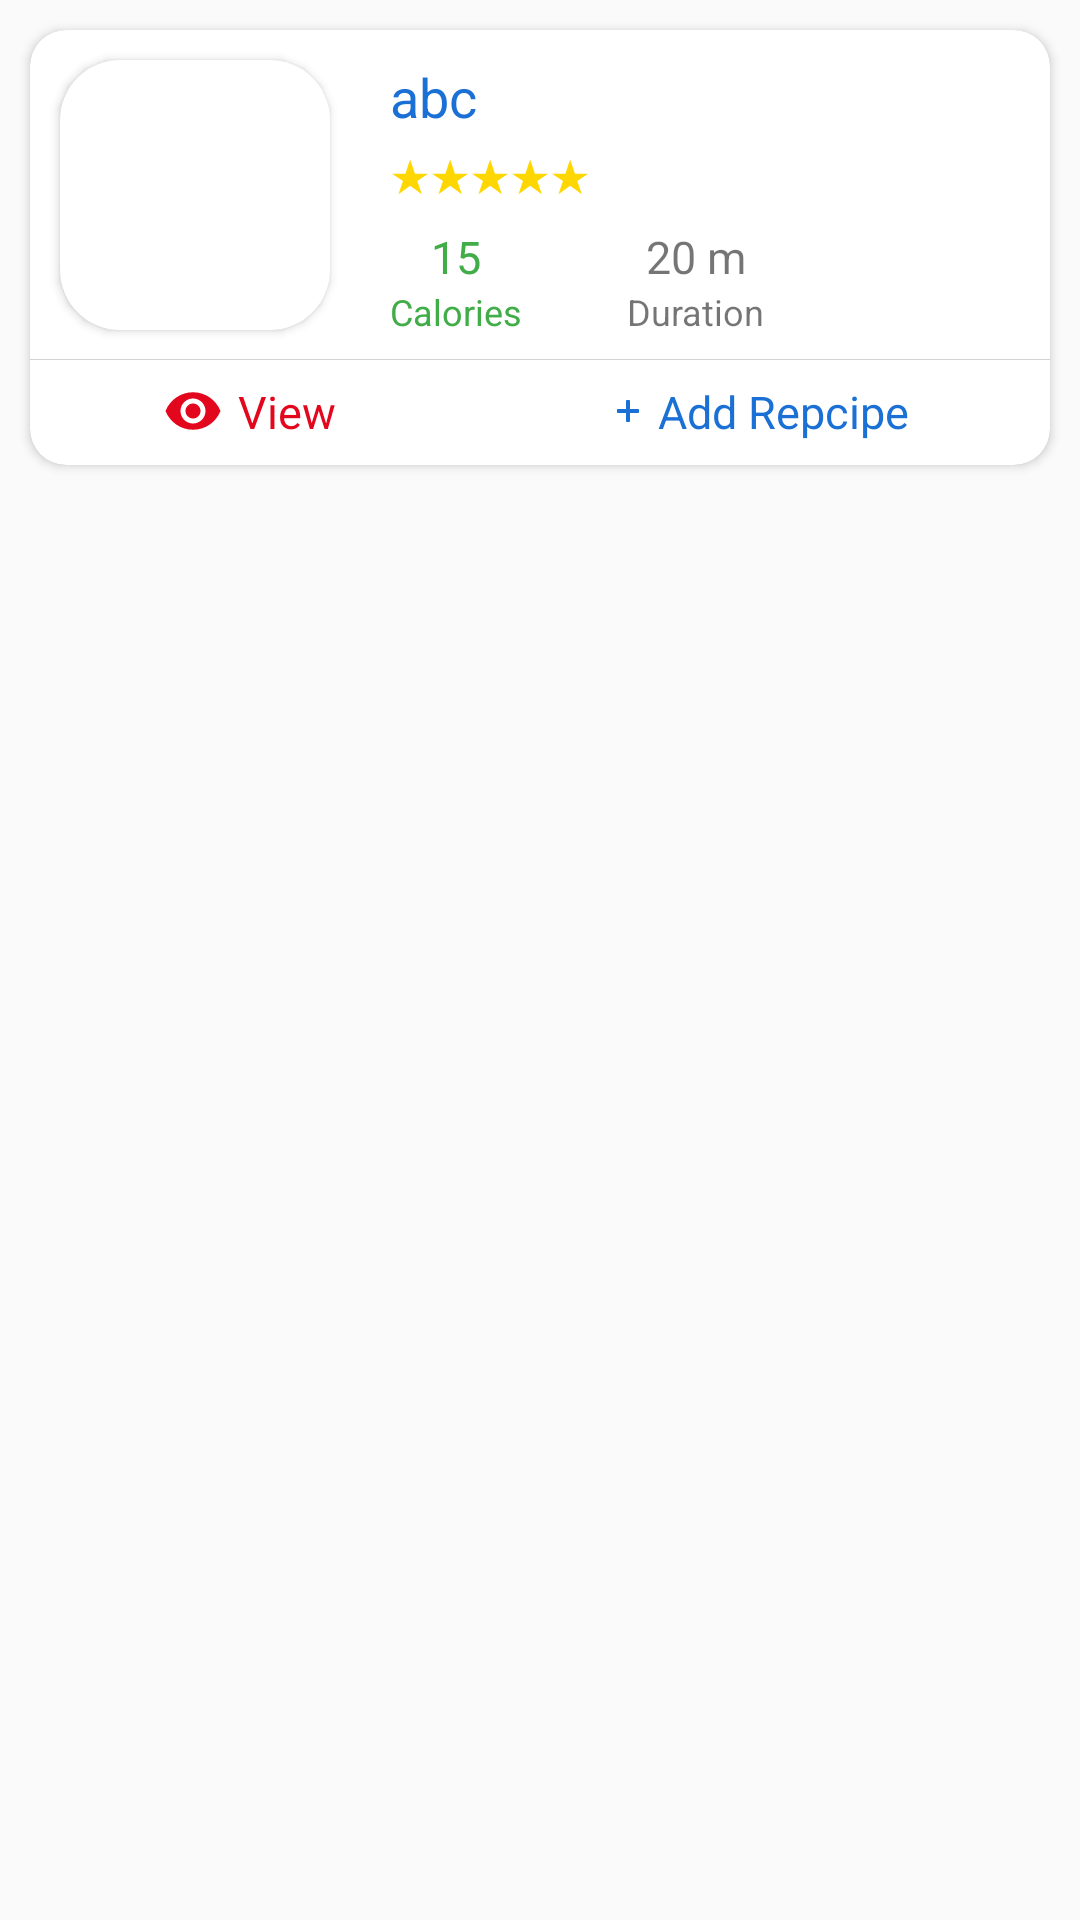

Write the Android layout XML for this screen, with the resource values it uses.
<!-- AndroidManifest.xml: application theme AppTheme -->
<!-- res/layout/recipelist_row.xml -->
<?xml version="1.0" encoding="utf-8"?>
<LinearLayout xmlns:android="http://schemas.android.com/apk/res/android"
    android:layout_width="match_parent"
    android:layout_height="wrap_content"
    android:orientation="vertical"
    xmlns:app="http://schemas.android.com/apk/res-auto">

    <androidx.cardview.widget.CardView
        android:id="@+id/cardviewofrecipe"
        android:layout_width="match_parent"
        android:layout_height="145sp"
        android:layout_margin="10sp"
        app:cardCornerRadius="12sp">

        <LinearLayout
            android:layout_width="match_parent"
            android:layout_height="match_parent"
            android:orientation="vertical">

            <LinearLayout
                android:layout_width="match_parent"
                android:layout_height="110sp"
                android:divider="#D3D3D3"
                android:showDividers="end"
                android:orientation="vertical">

                <LinearLayout
                    android:layout_width="match_parent"
                    android:layout_height="match_parent"
                    android:orientation="horizontal">

                    <RelativeLayout
                        android:layout_width="110sp"
                        android:layout_height="110sp"
                        android:orientation="vertical">

                        <androidx.cardview.widget.CardView
                            android:layout_width="90sp"
                            android:layout_height="90sp"
                            app:cardCornerRadius="20sp"
                            android:layout_margin="10sp">

                            <ImageView
                                android:id="@+id/r_img"
                                android:layout_width="match_parent"
                                android:layout_height="match_parent" />

                        </androidx.cardview.widget.CardView>

                    </RelativeLayout>

                    <LinearLayout
                        android:layout_width="0dp"
                        android:layout_height="match_parent"
                        android:orientation="vertical"
                        android:layout_marginVertical="10sp"
                        android:layout_marginLeft="10sp"
                        android:layout_weight="1">

                        <TextView
                            android:id="@+id/r_name"
                            android:layout_width="match_parent"
                            android:layout_height="wrap_content"
                            android:maxLines="1"
                            android:text="abc"
                            android:textAlignment="viewStart"
                            android:textSize="18sp"
                            android:textColor="@color/colorblue"/>

                        <TextView
                            android:id="@+id/r_ratting"
                            android:layout_width="match_parent"
                            android:layout_height="wrap_content"
                            android:textAlignment="viewStart"
                            android:text="★★★★★"
                            android:textColor="@color/colorgold"
                            android:textSize="15sp"
                            android:layout_marginTop="3dp"/>

                        <LinearLayout
                            android:orientation="horizontal"
                            android:layout_width="wrap_content"
                            android:layout_marginTop="7sp"
                            android:layout_weight="2"
                            android:layout_height="wrap_content">

                            <LinearLayout
                                android:layout_width="wrap_content"
                                android:orientation="vertical"
                                android:layout_weight="1"
                                android:layout_height="wrap_content">

                                <TextView
                                    android:id="@+id/r_cal"
                                    android:layout_gravity="center"
                                    android:layout_width="wrap_content"
                                    android:textSize="15sp"
                                    android:textColor="@color/colorgreen"
                                    android:layout_height="wrap_content"
                                    android:text="15" />

                                <TextView
                                    android:layout_gravity="center"
                                    android:layout_width="wrap_content"
                                    android:textSize="12sp"
                                    android:textColor="@color/colorgreen"
                                    android:layout_height="wrap_content"
                                    android:text="Calories" />

                            </LinearLayout>

                            <LinearLayout
                                android:layout_width="wrap_content"
                                android:orientation="vertical"
                                android:layout_weight="1"
                                android:layout_marginLeft="35sp"
                                android:layout_height="wrap_content">

                                <TextView
                                    android:id="@+id/r_duration"
                                    android:layout_gravity="center"
                                    android:layout_width="wrap_content"
                                    android:textSize="15sp"
                                    android:layout_height="wrap_content"
                                    android:text="20 m" />

                                <TextView
                                    android:layout_gravity="center"
                                    android:layout_width="wrap_content"
                                    android:textSize="12sp"
                                    android:layout_height="wrap_content"
                                    android:text="Duration" />

                            </LinearLayout>

                        </LinearLayout>

                    </LinearLayout>

                </LinearLayout>

            </LinearLayout>

            <LinearLayout
                android:layout_width="match_parent"
                android:layout_height="wrap_content"
                android:orientation="horizontal">

                <RelativeLayout
                    android:layout_width="wrap_content"
                    android:orientation="horizontal"
                    android:layout_weight="1"
                    android:padding="7sp"
                    android:layout_height="wrap_content">

                    <TextView
                        android:id="@+id/timeofr"
                        android:layout_width="wrap_content"
                        android:layout_height="wrap_content"
                        android:layout_centerHorizontal="true"
                        android:drawablePadding="5sp"
                        android:text="View"
                        android:textColor="@color/colorred"
                        android:textSize="15sp"
                        app:drawableLeftCompat="@drawable/ic_baseline_visibility_24"
                        app:drawableTint="@color/colorred" />

                </RelativeLayout>

                <RelativeLayout
                    android:layout_width="wrap_content"
                    android:orientation="horizontal"
                    android:padding="7sp"
                    android:layout_weight="1"
                    android:layout_height="wrap_content">


                    <TextView
                        android:layout_width="wrap_content"
                        android:layout_height="wrap_content"
                        android:layout_centerHorizontal="true"
                        android:layout_marginLeft="5dp"
                        android:drawablePadding="4sp"
                        android:text="Add Repcipe"
                        android:textColor="@color/colorblue"
                        android:textSize="15sp"
                        app:drawableLeftCompat="@drawable/ic_baseline_add_24"
                        app:drawableTint="@color/colorblue" />


                </RelativeLayout>

            </LinearLayout>

        </LinearLayout>

    </androidx.cardview.widget.CardView>

</LinearLayout>
<!-- resources referenced by this layout -->
<resources>
  <color name="colorblue">#1A70D5</color>
  <color name="colorgold">#FFD700</color>
  <color name="colorgreen">#41ad48</color>
  <color name="colorred">#e2071d</color>
  <!-- drawable ic_baseline_add_24 (drawable) -->
  <vector xmlns:android="http://schemas.android.com/apk/res/android"
      android:width="12dp"
      android:height="12dp"
      android:viewportWidth="24"
      android:viewportHeight="24"
      android:tint="@color/colorwhite">
    <path
        android:strokeColor="@color/colorwhite"
        android:fillColor="@color/colorwhite"
        android:pathData="M19,13h-6v6h-2v-6H5v-2h6V5h2v6h6v2z"/>
  </vector>
  <!-- drawable ic_baseline_visibility_24 (drawable) -->
  <vector xmlns:android="http://schemas.android.com/apk/res/android"
      android:width="20sp"
      android:height="20sp"
      android:viewportWidth="24"
      android:viewportHeight="24"
      android:tint="?attr/colorControlNormal">
    <path
        android:fillColor="@android:color/white"
        android:pathData="M12,4.5C7,4.5 2.73,7.61 1,12c1.73,4.39 6,7.5 11,7.5s9.27,-3.11 11,-7.5c-1.73,-4.39 -6,-7.5 -11,-7.5zM12,17c-2.76,0 -5,-2.24 -5,-5s2.24,-5 5,-5 5,2.24 5,5 -2.24,5 -5,5zM12,9c-1.66,0 -3,1.34 -3,3s1.34,3 3,3 3,-1.34 3,-3 -1.34,-3 -3,-3z"/>
  </vector>
  <style name="AppTheme" parent="Theme.AppCompat.Light.NoActionBar">
          
          <item name="colorPrimary">@color/colorPrimary</item>
          <item name="colorPrimaryDark">@color/colorblue</item>
          <item name="colorAccent">@color/colorAccent</item>
      </style>
  <color name="colorwhite">#fff</color>
  <color name="colorPrimary">#6200EE</color>
  <color name="colorAccent">#03DAC5</color>
</resources>
